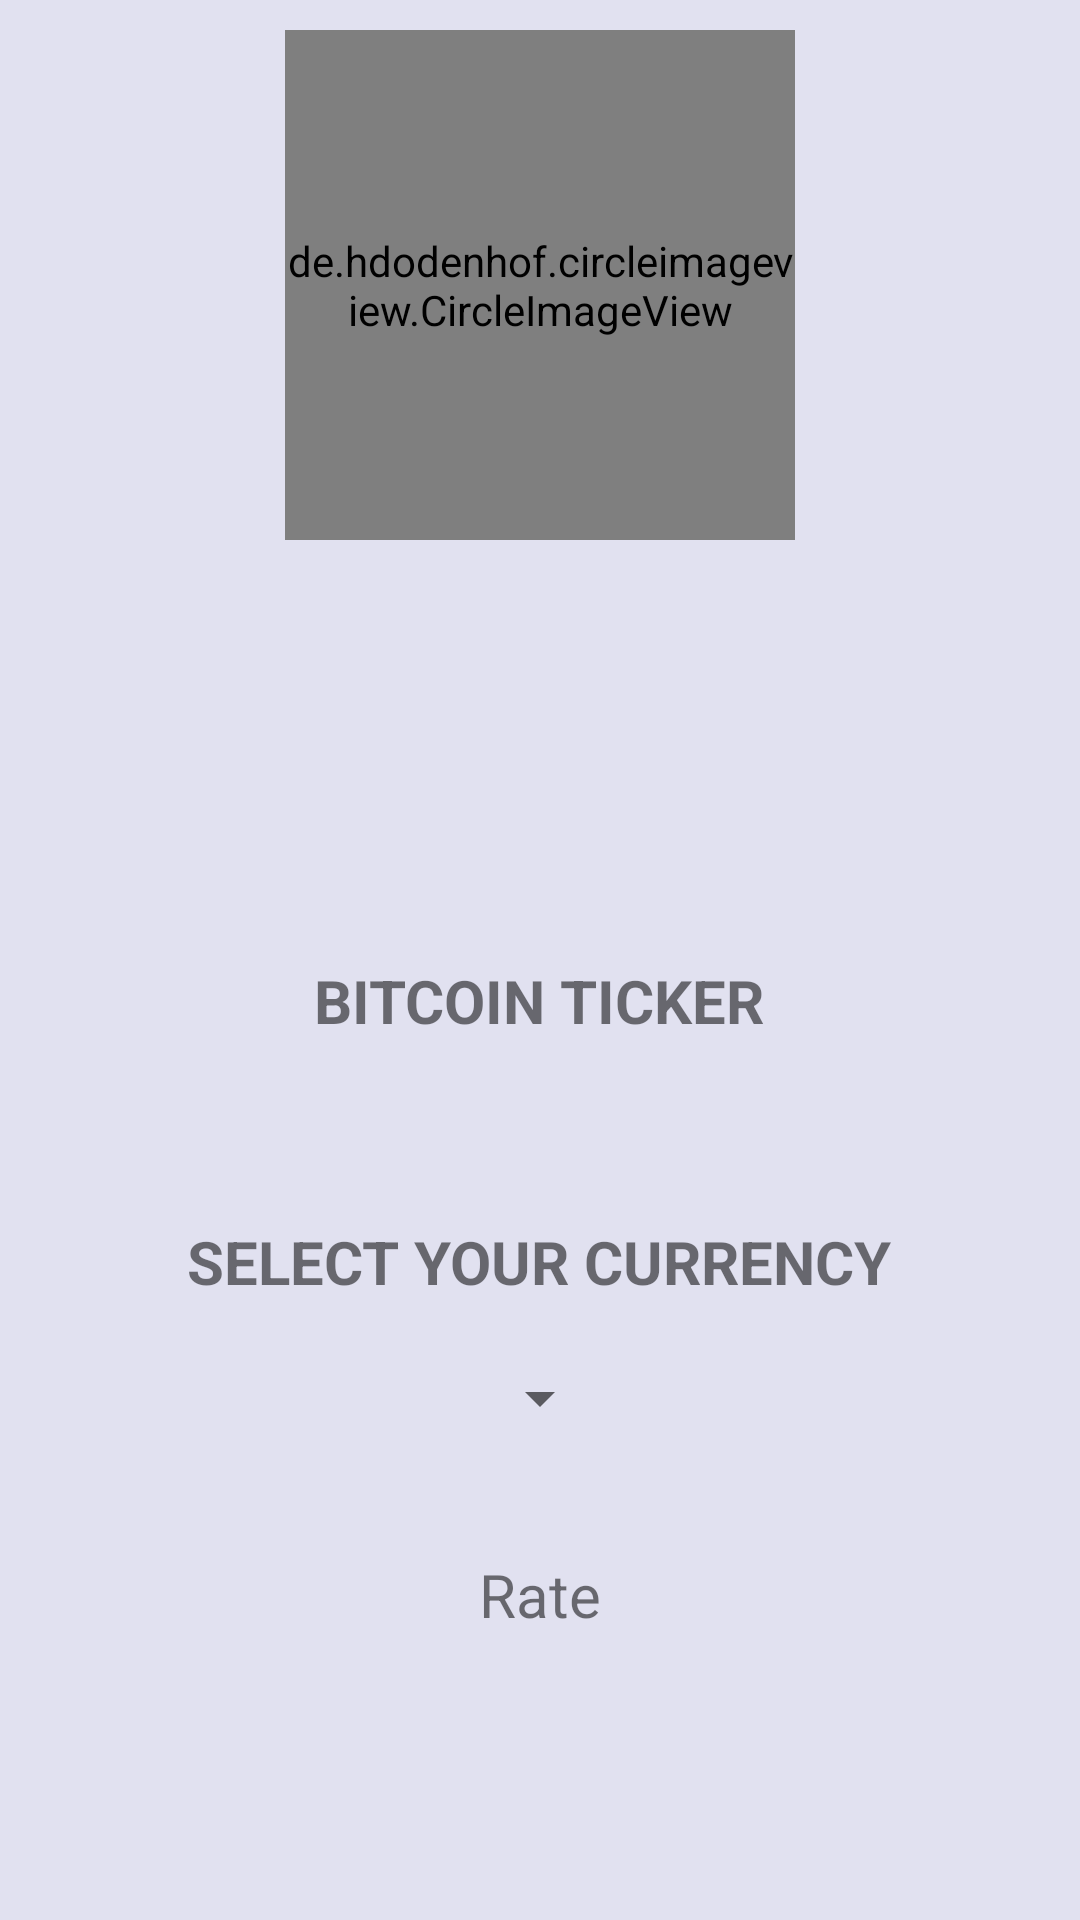

This screen was rendered from an Android layout file. Write that file and the resources it references.
<!-- AndroidManifest.xml: activity theme Paras -->
<!-- res/layout/activity_main.xml -->
<?xml version="1.0" encoding="utf-8"?>
<RelativeLayout xmlns:android="http://schemas.android.com/apk/res/android"

    xmlns:app="http://schemas.android.com/apk/res-auto"
    xmlns:tools="http://schemas.android.com/tools"
    android:layout_width="match_parent"
    android:layout_height="match_parent"



    tools:context=".MainActivity">


    <de.hdodenhof.circleimageview.CircleImageView
        android:id="@+id/circleimage"
        android:layout_width="170dp"
        android:layout_height="170dp"
        android:layout_marginTop="10dp"



        android:layout_centerHorizontal="true"
        android:src="@drawable/bitcoin"



         />

    <LinearLayout
        android:layout_width="match_parent"
        android:layout_height="wrap_content"
        android:layout_alignParentStart="true"
        android:layout_alignParentTop="true"
        android:orientation="vertical"

        android:layout_marginTop="300dp">

        <TextView

            android:layout_marginTop="20sp"
            android:layout_width="wrap_content"
            android:layout_height="wrap_content"
            android:layout_gravity="center_horizontal"
            android:textStyle="bold"
            android:textSize="20sp"

            android:text="BITCOIN TICKER" />
        <LinearLayout
            android:layout_marginTop="60sp"
            android:layout_width="match_parent"
            android:layout_height="wrap_content"
            android:orientation="vertical"
            android:layout_gravity="center_horizontal"
            >

            <TextView
                android:layout_marginBottom="20dp"
                android:id="@+id/currency"
                android:layout_width="wrap_content"
                android:layout_height="wrap_content"
                android:layout_gravity="center_horizontal"
                android:text="SELECT YOUR CURRENCY"
                android:textStyle="bold"
                android:textSize="20sp"/>
            <Spinner
                android:layout_width="wrap_content"
                android:layout_height="wrap_content"


                android:id="@+id/spinner"
                android:layout_gravity="center_horizontal">

            </Spinner>


        </LinearLayout>
        <TextView
            android:layout_marginTop="40sp"
            android:layout_width="wrap_content"
            android:layout_height="wrap_content"
            android:text="Rate"
            android:id="@+id/rate"
            android:textStyle=""
            android:textSize="20sp"
            android:layout_gravity="center_horizontal"/>
    </LinearLayout>
</RelativeLayout>
<!-- resources referenced by this layout -->
<resources>
  <style name="Paras" parent="Theme.AppCompat.Light.NoActionBar">
          <item name="android:colorBackground">@color/background_material_light</item>
      </style>
  <color name="background_material_light">#e1e1f0</color>
</resources>
